Run: headless pygame with SDL's dummy video driver; simulated clock (each Clock.tick advances the game by its frame time, no real sleeping); random seed 0; keys injected as events and as key.get_pressed() state; no mouse input.
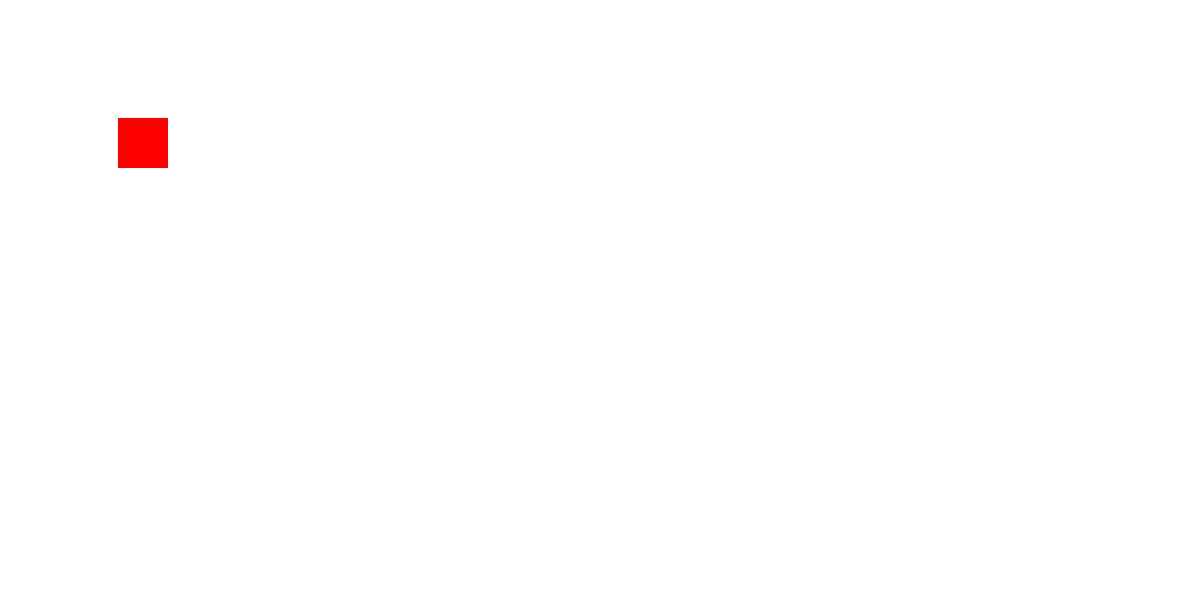
Frame 1 of 4 · flips 1–60 · no input
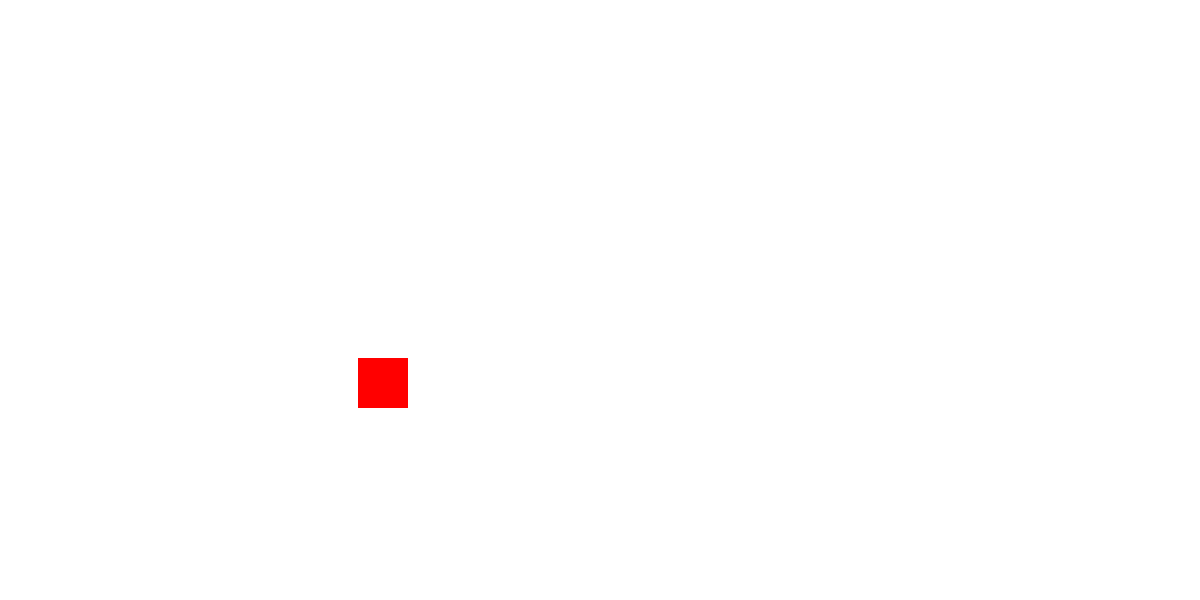
Frame 2 of 4 · flips 61–180 · tapped SPACE, RETURN · held RIGHT (→), D
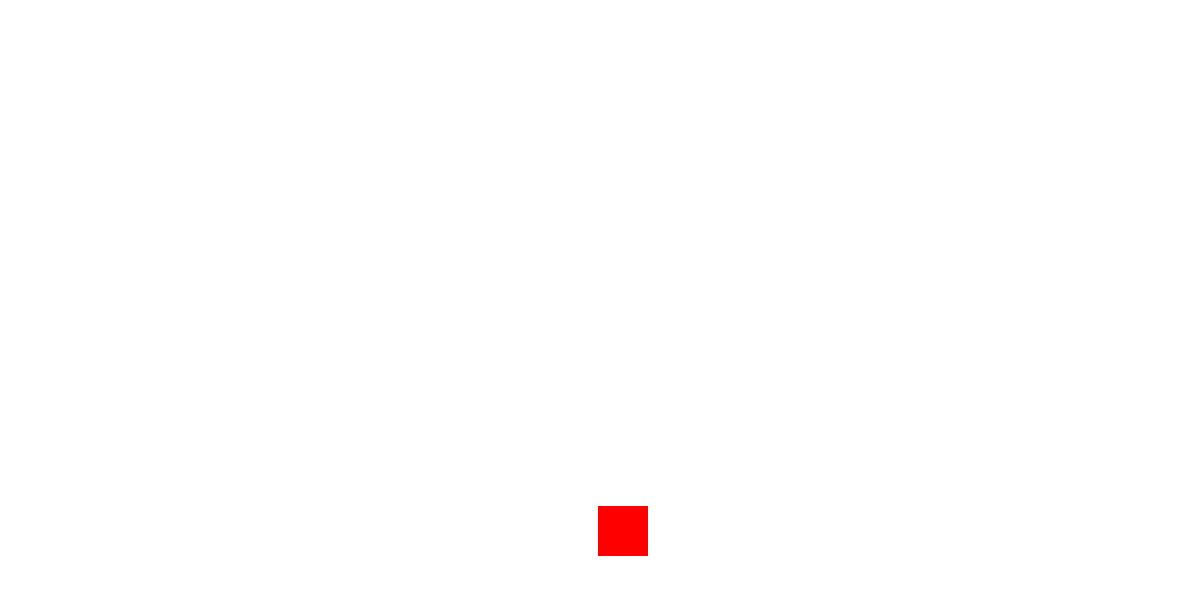
Frame 3 of 4 · flips 181–300 · held DOWN (↓), S
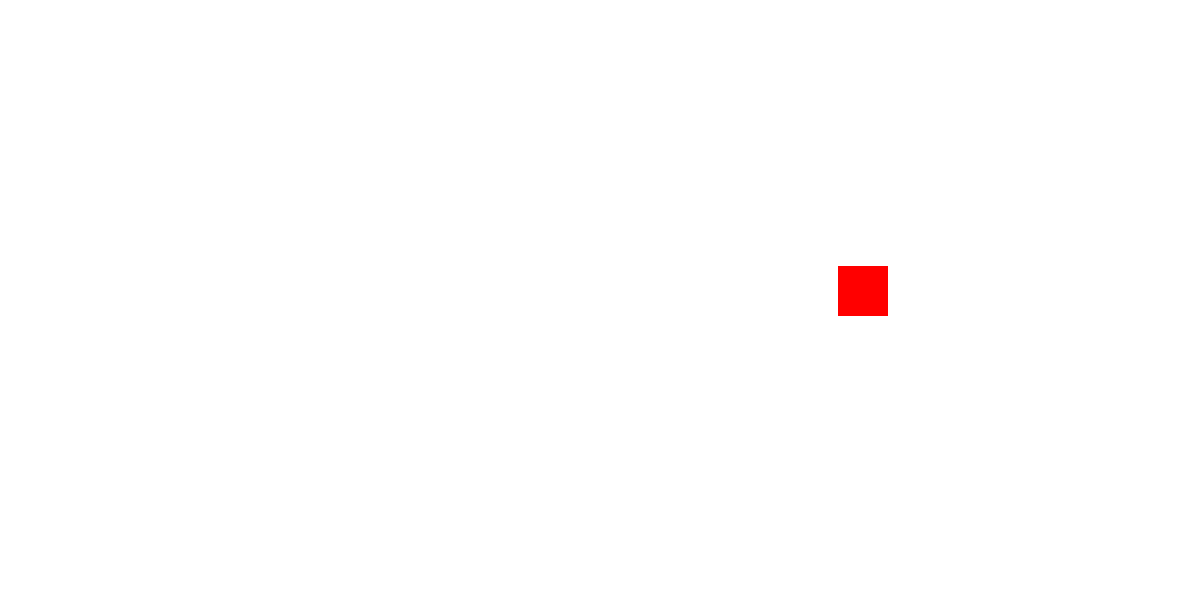
Frame 4 of 4 · flips 301–420 · held LEFT (←), A, UP (↑), W

The pygame program that drew these frames:

import pygame, random
pygame.init()

# 1. build screen
width = 1200
height = 600
resolution = width, height
screen = pygame.display.set_mode(resolution)

# rgb - red, green, blue
white = 255,255,255
black = 0,0,0
red = 255,0,0
color =  120,100,210

x,y = 0,0
move_x, move_y = 2,2
while True:
    for event in  pygame.event.get():
        # print(event)
        if event.type == pygame.QUIT:
            pygame.quit()
            quit()
    screen.fill(white)
    pygame.draw.rect(screen, red, [x, y, 50,50])
    x += move_x
    y += move_y

    if x > width - 50:
        move_x = -2
    elif x < 0:
        move_x = 2

    if y > height - 50:
        move_y = -2
    elif y < 0:
        move_y = 2

    pygame.display.update()
